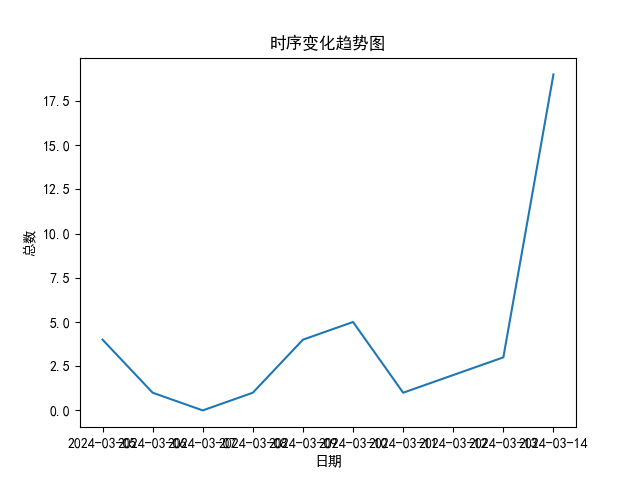

Data behind this chart, as committed beside it:
国资委「对三家中央汽车企业进行新能源汽车业务的单独考核」，这对国有新能源汽车企业…, gender, comments, likes, updated_time, IP
上面大笔一挥下面手忙脚乱, -1, 0, 0, 1710431823, 中国香港
byd缴的那点税，都不够这三家糟净的。, -1, 0, 0, 1710432603, 广东
三大央企的基层员工 注意了 要开始裁员了凡是考核 凡是单独考核 意味着更加剥削基…, -1, 0, 2, 1710433789, 未知
没有意义，他们已经落后了，没有了垄断优势的国企基本只能倒闭。, -1, 0, 0, 1710434812, 四川
国企汽车行业转型太慢，不出十年就会成为包袱, -1, 0, 0, 1710434935, 福建
国有资产流失，没有任何意义！为了完成任务，一汽的红旗eqm5，常年以3折的价格出…, 1, 0, 1, 1710431689, 河北
其实表达的意思就是：国家对汽车行业国企、央企在新能源领域发展相对滞后感到不满，希…, 1, 0, 0, 1710431100, 未知
一汽东风是旧能源太好了，所以新能源不好的？错。他们旧能源更差。, 1, 0, 0, 1710430450, 山西
拍大腿决策，很可能结果是浪费资源。小日子两田，德国大众，够牛批了吧，新能源领域不…, 1, 1, 0, 1710429446, 山东
倒逼精品化？, 1, 0, 0, 1710427990, 河南
有个疑问哈？就是对这3家央企，单独考核新能源汽车的业务，有什么用啊？通过考核就能…, 1, 2, 0, 1710427618, 浙江
作为国企，政治嗅觉太差。不然这一次不止会有考核大棒还会有胡萝卜吃。比王传福差了至…, 1, 0, 2, 1710427362, 未知
三大汽车央企分别是是一汽、东风和长安，在最近几年的新能源汽车发展大潮中它们很明显…, 1, 0, 3, 1710427240, 江西
假如新能源真能挣钱(不是拿完补贴那种），你猜猜需要考核吗?, 1, 0, 1, 1710426122, 美国
这其实就是几句话的事。三大央企在新能源车这方面，和华为合作有所突破，但是进度还是…, -1, 3, 1, 1710425801, 云南
起了个大早，赶了个晚集~, -1, 0, 2, 1710425521, 广东
为啥非得把技能点用在汽车上？, -1, 0, 0, 1710425260, 辽宁
一面是叫嚷着要推迟新能源战略的西方各国，另一面是嫌弃三大央企新能源发展的脚步不够…, 1, 2, 7, 1710406146, 浙江
没必要过度解读，意思其实很简单，就是：“你们这几家在新能源方面干的不好，别给我打…, 1, 0, 1, 1710380222, 上海
哈哈，煤炭系统出身的领导现在开始指导新能源发展了。对于这些央企汽车企业，说实话非…, 1, 24, 129, 1710337229, 广东
国资企业在资源投入、人员聘用上的制度和流程还是太保守，容易降低国资企业在市场上的…, 1, 1, 2, 1710322331, 山西
新能源产业链已经完全成熟，连小米都能3年造出车，三大央企没理由搞不出优秀的新能源…, 1, 8, 7, 1710310525, 上海
因为比亚迪是民企，国家掌握力度不够，虽然不会往外跑，但也属于听调不听宣的。尤其是…, -1, 13, 37, 1710261779, 湖北
意义就是证明了老国企工人下岗真的不是因为他们懒而是因为体制问题。央企考核里对某块…, -1, 0, 3, 1710252607, 海南
谢邀，在市场经济体制下，政策界比产业界慢半拍本来就是正常情况，更何况我国新能源汽…, 1, 0, 1, 1710123198, 北京
督促他们发展，当然应该是中国车应该有中国魂，而不是去装一个外国魂。说他们的燃油车…, 0, 0, 13, 1710109106, 北京
对三家中央汽车企业进行新能源汽车业务的单独考核，虽然会给他们带来一定的压力，但是…, 1, 0, 8, 1710089515, 未知
之前躺在合资身上过得好日子太久了，现在新能源时代轰轰烈烈来到的时候，才发现再不集…, 1, 0, 3, 1710071920, 上海
其实对央企新能源汽车业务单独考核还是蛮及时的决策。因为，现在这个时候，新能源汽车…, 1, 0, 32, 1710061689, 上海
『单独考核』意义重大，说考核就是央国企的生产力调节工具毫不夸张，所谓的“指哪打哪…, 1, 0, 5, 1710042126, 广东
这个消息对于三家中央汽车企业是利好，也是国家层面在积极推进中央汽车企业新能源转型…, 1, 2, 18, 1709996529, 未知
国内车企只能选择跟随，毕竟这已经是关乎存亡的节点，直接引发一天9家车企宣布同时降…, 1, 0, 1, 1709970062, 上海
国资委对三家中央汽车企业进行新能源汽车业务的单独考核，这对国有新能源汽车企业的发…, 1, 0, 1, 1709968541, 贵州
国务院国资委表示国有车企在新能源汽车方面发展还不够快，将调整政策对三家中央汽车企…, 1, 0, 11, 1709957381, 浙江
国资委对一汽等三家中央汽车企业，进行新能源汽车业务单独考核，就是有针对性有目标性…, 1, 1, 6, 1709895620, 河南
意义大啊，意味着三大央企在财务考核上对新能源进行松绑了。属于单列，可以放开手脚做…, 1, 1, 11, 1709728405, 广东
三家汽车央企今年要开始撸起袖子加油干啦！国资委的新政策来了，新能源汽车业务单独考…, 1, 2, 5, 1709680304, 广东
考核越多，企业压力越大，这是想逼这几家企业快速发展新能源。但是国资委的考核，利润…, 1, 12, 57, 1709656516, 广东
在十四届全国人大二次会议首场"部长通道"集中采访活动中，国务院国有资产监督管理委…, 1, 0, 11, 1709643490, 上海
国资委对三家中央汽车企业进行新能源汽车业务的单独考核，这一决策在国有新能源汽车企…, 1, 0, 1, 1709637075, 未知
